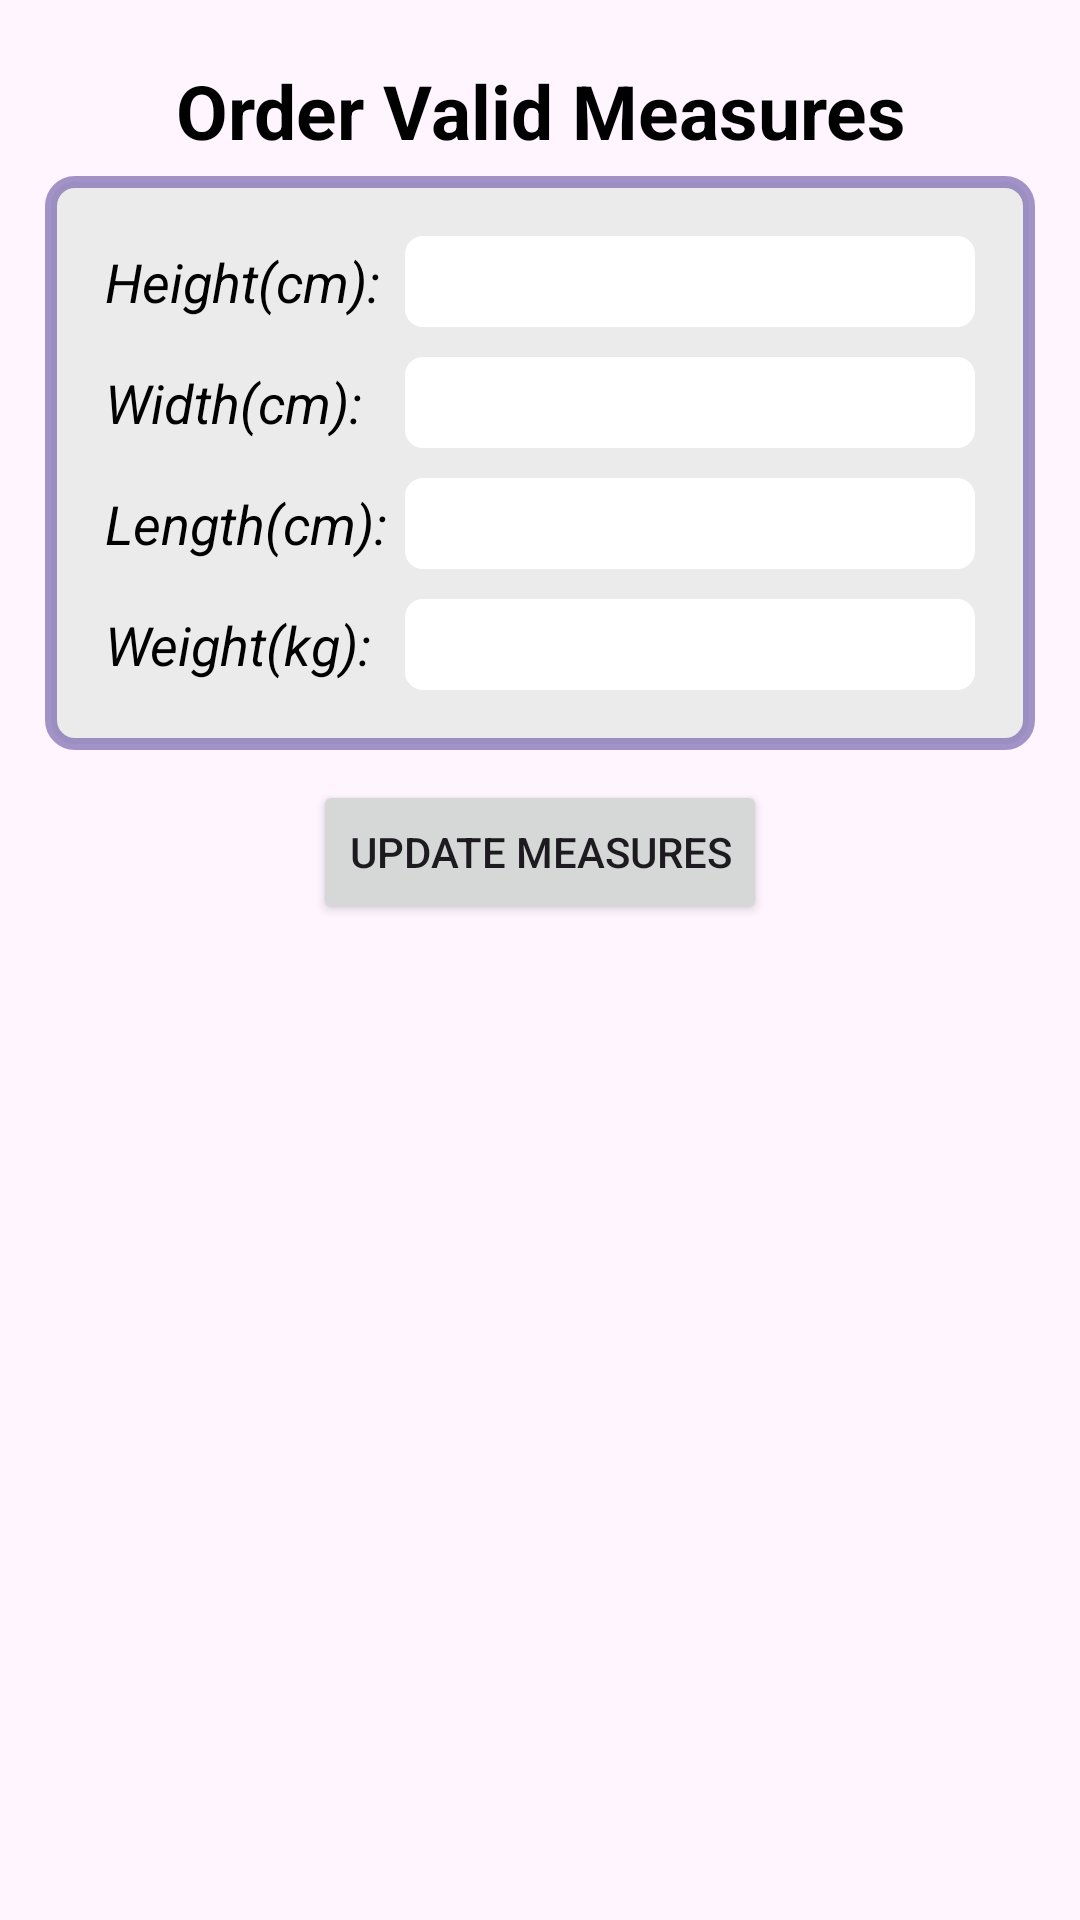

This screen was rendered from an Android layout file. Write that file and the resources it references.
<!-- AndroidManifest.xml: application theme Theme.CourierManagerKotlin -->
<!-- res/layout/activity_manager_set_measures.xml -->
<?xml version="1.0" encoding="utf-8"?>

<LinearLayout xmlns:android="http://schemas.android.com/apk/res/android"
    xmlns:tools="http://schemas.android.com/tools"
    android:layout_width="match_parent"
    android:layout_height="match_parent"
    android:background="@color/app_background"
    android:gravity="top"
    android:orientation="vertical"
    android:padding="15dp"
    tools:context=".activities.manager.ManagerSetMeasures">

    <LinearLayout
        android:layout_width="match_parent"
        android:layout_height="wrap_content"
        android:gravity="center">

        <TextView
            android:layout_width="wrap_content"
            android:layout_height="wrap_content"
            android:gravity="center"
            android:padding="5dp"
            android:text="Order Valid Measures"
            android:textColor="@color/black"
            android:textSize="25sp"
            android:textStyle="bold" />
    </LinearLayout>

    <LinearLayout
        android:layout_width="match_parent"
        android:layout_height="wrap_content"
        android:layout_marginBottom="10dp"
        android:background="@drawable/section_shape"
        android:gravity="center"
        android:orientation="vertical"
        android:padding="15dp">

        <LinearLayout
            android:layout_width="match_parent"
            android:layout_height="wrap_content"
            android:padding="5dp">

            <TextView
                android:layout_width="100dp"
                android:layout_height="wrap_content"
                android:text="Height(cm): "
                android:textColor="@color/black"
                android:textSize="18sp"
                android:textStyle="italic" />

            <EditText
                android:id="@+id/height"
                android:layout_width="match_parent"
                android:layout_height="wrap_content"
                android:background="@drawable/input_view_shape"
                android:inputType="number"
                android:padding="3dp" />
        </LinearLayout>

        <LinearLayout
            android:layout_width="match_parent"
            android:layout_height="wrap_content"
            android:padding="5dp">

            <TextView
                android:layout_width="100dp"
                android:layout_height="wrap_content"
                android:text="Width(cm): "
                android:textColor="@color/black"
                android:textSize="18sp"
                android:textStyle="italic" />

            <EditText
                android:id="@+id/width"
                android:layout_width="match_parent"
                android:layout_height="wrap_content"
                android:background="@drawable/input_view_shape"
                android:inputType="number"
                android:padding="3dp" />
        </LinearLayout>

        <LinearLayout
            android:layout_width="match_parent"
            android:layout_height="wrap_content"
            android:padding="5dp">

            <TextView
                android:layout_width="100dp"
                android:layout_height="wrap_content"
                android:text="Length(cm): "
                android:textColor="@color/black"
                android:textSize="18sp"
                android:textStyle="italic" />

            <EditText
                android:id="@+id/length"
                android:layout_width="match_parent"
                android:layout_height="wrap_content"
                android:background="@drawable/input_view_shape"
                android:inputType="number"
                android:padding="3dp" />
        </LinearLayout>

        <LinearLayout
            android:layout_width="match_parent"
            android:layout_height="wrap_content"
            android:padding="5dp">

            <TextView
                android:layout_width="100dp"
                android:layout_height="wrap_content"
                android:text="Weight(kg): "
                android:textColor="@color/black"
                android:textSize="18sp"
                android:textStyle="italic" />

            <EditText
                android:id="@+id/weight"
                android:layout_width="match_parent"
                android:layout_height="wrap_content"
                android:background="@drawable/input_view_shape"
                android:inputType="number"
                android:padding="3dp" />
        </LinearLayout>


    </LinearLayout>

    <LinearLayout
        android:layout_width="match_parent"
        android:layout_height="wrap_content"
        android:gravity="center">

        <Button
            android:layout_width="wrap_content"
            android:layout_height="wrap_content"
            android:onClick="updateMeasures"
            android:text="Update Measures" />
    </LinearLayout>

</LinearLayout>
<!-- resources referenced by this layout -->
<resources>
  <color name="app_background">#FFF5FF</color>
  <color name="black">#FF000000</color>
  <!-- drawable input_view_shape (drawable) -->
  <?xml version="1.0" encoding="utf-8"?>
  <shape xmlns:android="http://schemas.android.com/apk/res/android"
      android:shape="rectangle" >
  
      
      <solid
          android:color="@color/white" >
      </solid>
  
  
  
  
  
  
  
      
      <corners
          android:radius="6dp" >
      </corners>
  
  </shape>
  <!-- drawable section_shape (drawable) -->
  <?xml version="1.0" encoding="utf-8"?>
  <shape xmlns:android="http://schemas.android.com/apk/res/android"
      android:shape="rectangle" >
  
      
      <solid
          android:color="@color/light_gray" >
      </solid>
  
      
      <stroke
          android:width="4dp"
          android:color="@color/courier_manager_dark_purple" >
      </stroke>
  
      
      <corners
          android:radius="8dp" >
      </corners>
  
  </shape>
  <style name="Theme.CourierManagerKotlin" parent="Base.Theme.CourierManagerKotlin" />
  <color name="white">#FFFFFFFF</color>
  <color name="light_gray">#ECEBEB</color>
  <color name="courier_manager_dark_purple">#996750A4</color>
  <style name="Base.Theme.CourierManagerKotlin" parent="Theme.Material3.DayNight">
          
          
      </style>
</resources>
